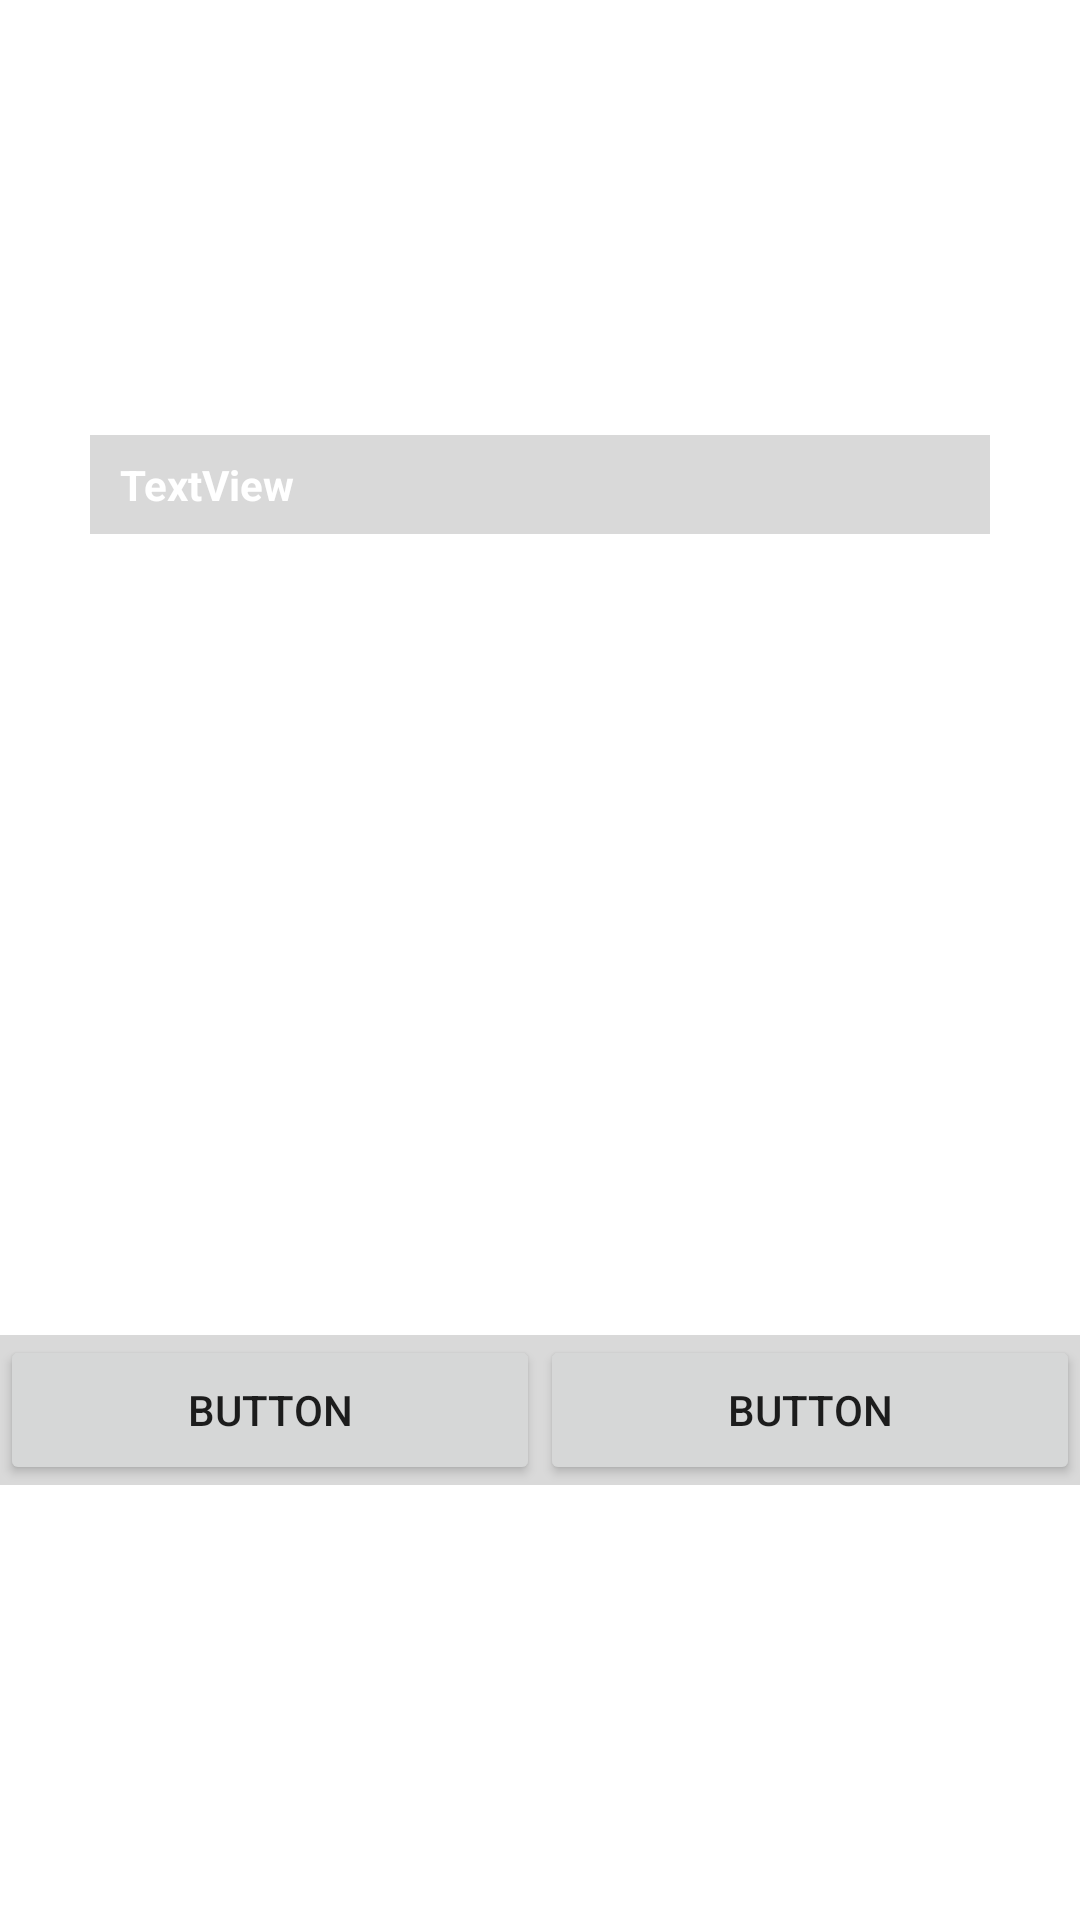

This screen was rendered from an Android layout file. Write that file and the resources it references.
<!-- AndroidManifest.xml: application theme Theme.ChitchatApp -->
<!-- res/layout/dialog_userpfpf.xml -->
<?xml version="1.0" encoding="utf-8"?>
<LinearLayout xmlns:android="http://schemas.android.com/apk/res/android"
    xmlns:app="http://schemas.android.com/apk/res-auto"
    xmlns:tools="http://schemas.android.com/tools"
    android:layout_width="wrap_content"
    android:layout_height="wrap_content"
    android:gravity="center"
    android:orientation="vertical">

    <RelativeLayout
        android:layout_width="wrap_content"
        android:layout_height="wrap_content">

        <ImageView
            android:id="@+id/dialog_pfp"
            android:layout_width="300dp"
            android:layout_height="300dp"
            tools:srcCompat="@tools:sample/avatars" />

        <TextView
            android:id="@+id/username"
            android:layout_width="300dp"
            android:layout_height="wrap_content"
            android:layout_alignTop="@id/dialog_pfp"
            android:background="#6DA6A6A6"
            android:paddingLeft="10dp"
            android:paddingTop="7dp"
            android:paddingBottom="7dp"
            android:text="TextView"
            android:textAlignment="viewStart"
            android:textColor="#FFFFFF"
            android:textStyle="bold" />
    </RelativeLayout>

    <LinearLayout
        android:layout_width="match_parent"
        android:layout_height="50dp"
        android:background="#6DA6A6A6"
        android:orientation="horizontal">

        <Button
            android:id="@+id/button3"
            android:layout_width="wrap_content"
            android:layout_height="match_parent"
            android:layout_weight="1"
            android:text="Button" />

        <Button
            android:id="@+id/button4"
            android:layout_width="wrap_content"
            android:layout_height="match_parent"
            android:layout_weight="1"
            android:text="Button" />

    </LinearLayout>

</LinearLayout>
<!-- resources referenced by this layout -->
<resources>
  <style name="Theme.ChitchatApp" parent="Theme.MaterialComponents.Light">
          
          <item name="colorPrimary">@color/purple_500</item>
          <item name="colorPrimaryVariant">@color/purple_700</item>
          <item name="colorOnPrimary">@color/white</item>
          
          <item name="colorSecondary">@color/teal_200</item>
          <item name="colorSecondaryVariant">@color/teal_700</item>
          <item name="colorOnSecondary">@color/black</item>
          
          <item name="android:statusBarColor" tools:targetApi="l">?attr/colorPrimaryVariant</item>
          
      </style>
  <!-- not gathered from this repository: default colours our renderer supplied (Android Studio template values) -->
  <color name="purple_500">#FF6200EE</color>
  <color name="purple_700">#FF3700B3</color>
  <color name="teal_200">#FF03DAC5</color>
  <color name="teal_700">#FF018786</color>
  <color name="black">#FF000000</color>
  <color name="white">#FFFFFFFF</color>
</resources>
